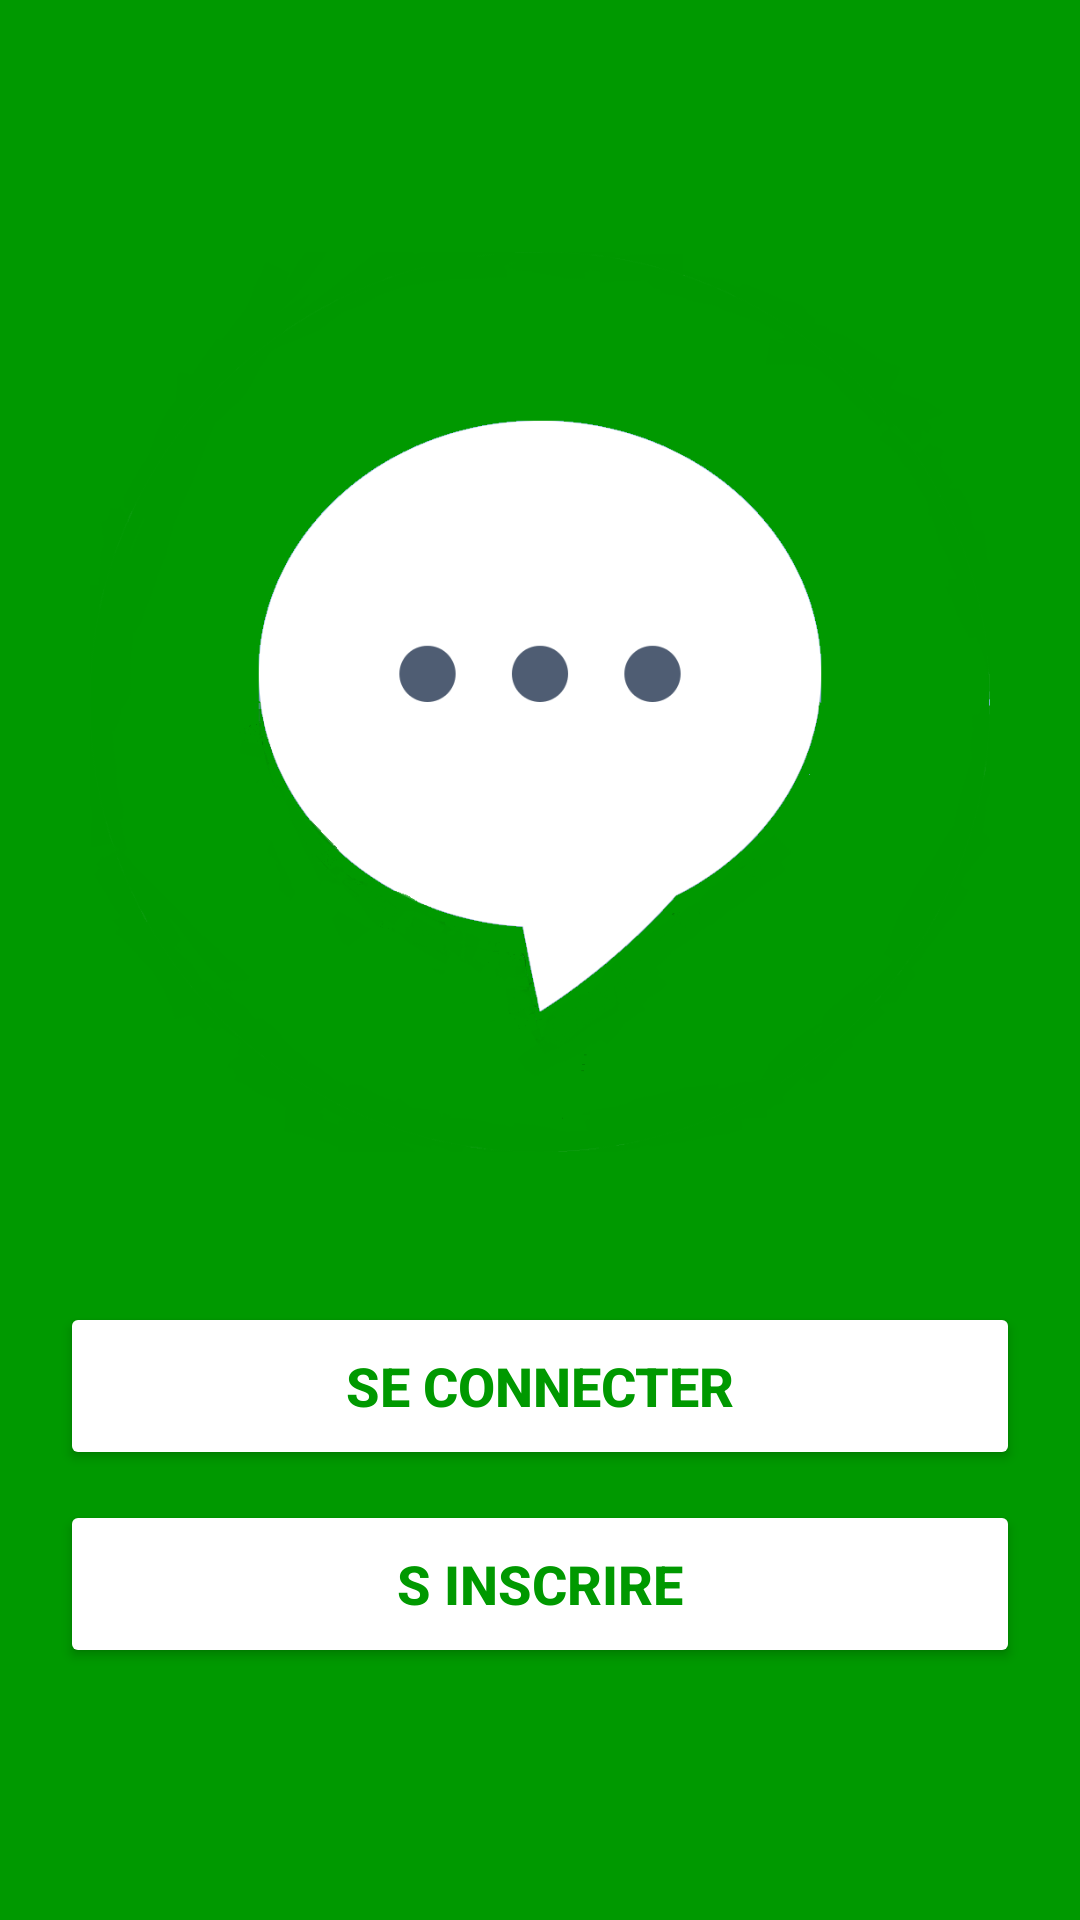

Reconstruct the res/layout file that produces this screen, plus the resources it refers to.
<!-- AndroidManifest.xml: application theme Theme.Chat_app -->
<!-- res/layout/activity_main.xml -->
<?xml version="1.0" encoding="utf-8"?>
<LinearLayout xmlns:android="http://schemas.android.com/apk/res/android"
    xmlns:app="http://schemas.android.com/apk/res-auto"
    xmlns:tools="http://schemas.android.com/tools"
    android:layout_width="match_parent"
    android:layout_height="match_parent"
    tools:context=".MainActivity"
    android:orientation="vertical"
    android:background="@color/color_app"
    android:gravity="center">


    <ImageView
        android:layout_width="300dp"
        android:layout_height="300dp"
        android:src="@drawable/chat_icon"
        android:contentDescription="@string/descriptionImg1" />
    <Button
        android:id="@+id/login"
        android:layout_width="320dp"
        android:layout_height="56dp"
        android:text="@string/login"
        android:textStyle="bold"
        android:textSize="18sp"
        android:textColor="@color/color_app"
        android:backgroundTint="@color/white"
        android:clickable="true"
        android:onClick="toLogin"
        android:layout_marginTop="50dp"
        />
    <Button
        android:id="@+id/register"
        android:layout_width="320dp"
        android:layout_height="56dp"
        android:text="@string/register"
        android:textStyle="bold"
        android:textSize="18sp"
        android:textColor="@color/color_app"
        android:backgroundTint="@color/white"
        android:clickable="true"
        android:onClick="toRegister"
        android:layout_marginTop="10dp"
        />
</LinearLayout>
<!-- resources referenced by this layout -->
<resources>
  <color name="color_app">#009900</color>
  <color name="white">#FFFFFFFF</color>
  <!-- drawable chat_icon: png bitmap (drawable, 52116 bytes) -->
  <string name="descriptionImg1">Apps icon</string>
  <string name="login">Se connecter</string>
  <string name="register">S inscrire</string>
  <style name="Theme.Chat_app" parent="Theme.MaterialComponents.DayNight.DarkActionBar">
          
          <item name="colorPrimary">@color/color_app</item>
          <item name="colorPrimaryVariant">@color/color_app</item>
          <item name="colorOnPrimary">@color/white</item>
          
          <item name="colorSecondary">@color/color_app</item>
          <item name="colorSecondaryVariant">@color/teal_700</item>
          <item name="colorOnSecondary">@color/black</item>
          
          <item name="android:statusBarColor" tools:targetApi="l">?attr/colorPrimaryVariant</item>
          
      </style>
  <color name="teal_700">#FF018786</color>
  <color name="black">#FF000000</color>
</resources>
